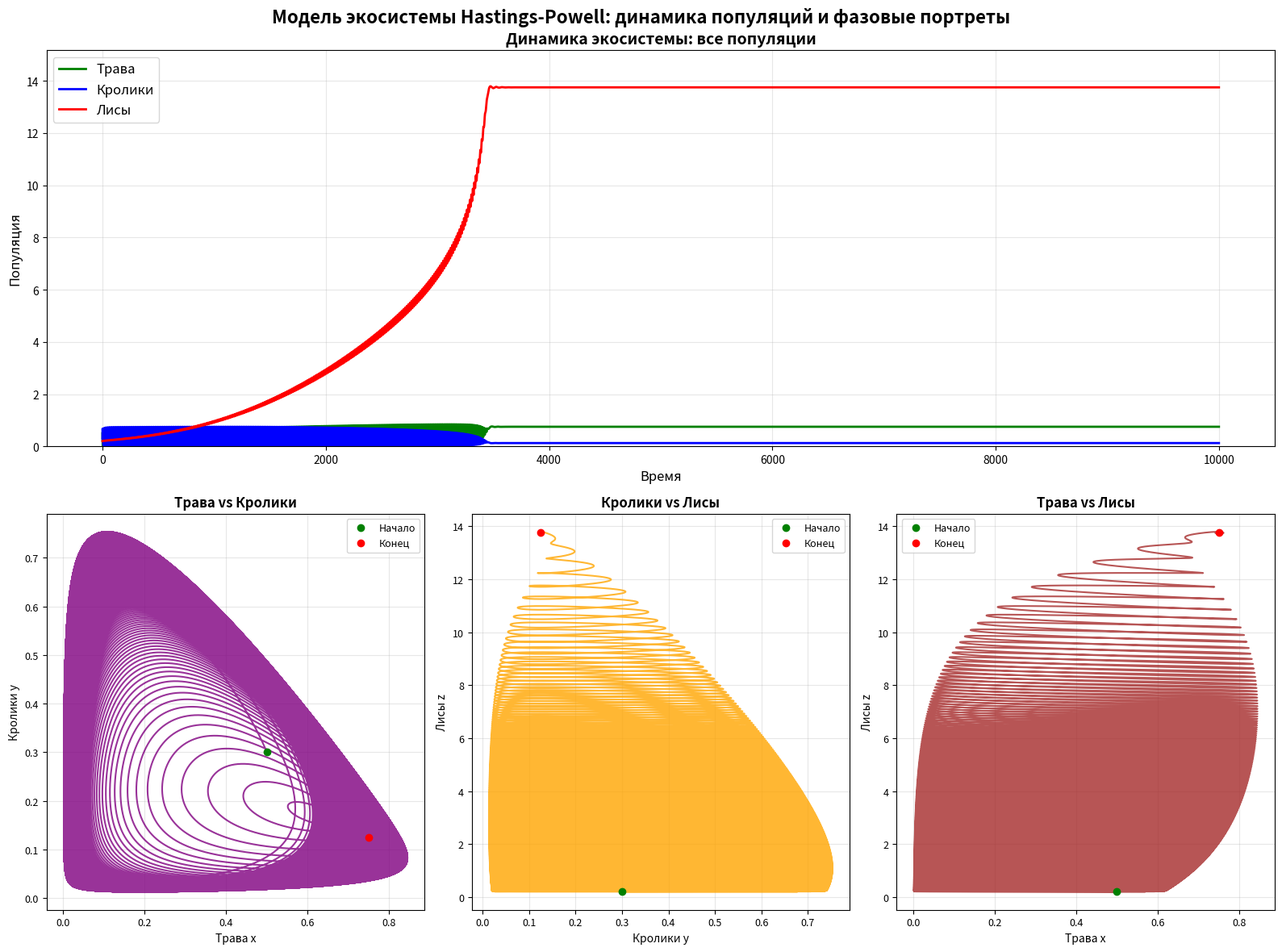

Here is the Python script that generated this plot:

""" # Экологические модели # """

r"""
*Вся плоть - трава (Исаия 40:6)*

Chaos in a Three-Species Food Chain
Author(s): Alan Hastings and Thomas Powell

Биологи исследуют развитие популяции организмов (травы, кроликов и лис) внутри замкнутой экосистемы (огороженного луга). Существует предельная экологическая вместимость луга.

Мы будем моделировать динамику уравнениями:

$$ 

x' = grow_grass(t) x (1-x) - eating_grass/(1 + saturation_rabbits x) x y
y' = eating_grass/(1 + saturation_rabbits x) digesty_grass x y - eating_rabbits/(1 + saturation_fox y) y z - mortality_rabbits y
z' = eating_rabbits/(1 + saturation_fox y) digesty_rabbits y z - mortality_fox z

grow_grass(t) = grow_grass_0 + grow_grass_a * sin( t * grow_grass_fr )

$$

где

x, y, z - популяция травы, кроликов и лис
grow_grass(t) - скорость роста травы - периодическая функция, зависит от сезона
eating_grass - скорость поедания кроликами травы
digesty_grass - процент усвоения биомассы травы биомассой кроликов
saturation_rabbits - коэффициент насыщения кроликов (функция Холлинга типа II)

eating_rabbits - скорость поедания кроликов лисами
mortality_rabbits - естественная смертность кроликов
digesty_rabbits - усвояемость крольчатины
saturation_fox - коэффициент насыщения лис (функция Холлинга типа II)
mortality_fox - естественная смертность лис

"""

import numpy as np
import matplotlib.pyplot as plt
from scipy.integrate import solve_ivp
from math import pi

""" ## Параметры модели ## """

# Параметры модели Hastings-Powell 
# x: трава, y: кролики, z: лисы
a1 = 5.0      # скорость поедания травы кроликами
b1 = 2.0      # коэффициент насыщения кроликов (варьируется 2..6.2 для хаоса)
a2 = 0.1      # скорость поедания кроликов лисами
b2 = 2.0      # коэффициент насыщения лис
d1 = 0.4      # смертность кроликов
d2 = 0.01     # смертность лис

# Начальные условия (как в test.py)
x0 = 0.5  # начальная популяция травы
y0 = 0.3  # начальная популяция кроликов
z0 = 0.2  # начальная популяция лис

# Параметры интегрирования (как в test.py)
t_start = 0.0
t_end = 10000.0    # моделируем 2000 единиц времени (как в test.py)
dt = 0.01
t_eval = np.arange(t_start, t_end, dt)

print("=== Параметры модели Hastings-Powell ===")
print(f"Параметр a₁ (поедание травы кроликами): {a1}")
print(f"Параметр b₁ (насыщение кроликов): {b1}")
print(f"Параметр a₂ (поедание кроликов лисами): {a2}")
print(f"Параметр b₂ (насыщение лис): {b2}")
print(f"Параметр d₁ (смертность кроликов): {d1}")
print(f"Параметр d₂ (смертность лис): {d2}")
print(f"Начальные условия: трава = {x0}, кролики = {y0}, лисы = {z0}")
print(f"Время моделирования: {t_end} ед. времени")
print()

""" ## Функции правых частей системы уравнений ## """

# def grow_grass_function(t):
#     """
#     Скорость роста травы как функция времени (сезонные колебания)
#     Не используется в модели Hastings-Powell
#     """
#     return grow_grass_0 + grow_grass_a * np.sin(t * grow_grass_fr)

def ecosystem_equations(t, state):
    """
    Правая часть системы дифференциальных уравнений экосистемы (модель Hastings & Powell)

    Точная копия системы из test.py:
    dx/dt = x*(1-x) - (a₁*x/(1+b₁*x))*y
    dy/dt = (a₁*x/(1+b₁*x))*y - (a₂*y/(1+b₂*y))*z - d₁*y
    dz/dt = (a₂*y/(1+b₂*y))*z - d₂*z

    Args:
        t: время
        state: вектор состояния [x, y, z] где x-трава, y-кролики, z-лисы

    Returns:
        dx/dt, dy/dt, dz/dt
    """
    x, y, z = state

    # Функции насыщения (типа Холлинга II)
    cons_1x = a1 * x / (1 + b1 * x)  # поедание травы кроликами
    cons_2y = a2 * y / (1 + b2 * y)  # поедание кроликов лисами

    # Уравнения (точная копия из test.py)
    dx_dt = x * (1 - x) - cons_1x * y
    dy_dt = cons_1x * y - cons_2y * z - d1 * y
    dz_dt = cons_2y * z - d2 * z

    return [dx_dt, dy_dt, dz_dt]

""" ## Решение системы методом RK45 ## """

def solve_ecosystem_rk45(x0, y0, z0, t_eval):
    """
    Решение системы уравнений экосистемы методом RK45

    Args:
        x0, y0, z0: начальные условия для травы, кроликов и лис
        t_eval: точки времени для оценки решения

    Returns:
        x_sol, y_sol, z_sol: решения для популяций в точках t_eval
    """
    sol = solve_ivp(
        ecosystem_equations,
        (t_eval[0], t_eval[-1]),
        [x0, y0, z0],
        method='RK45',
        t_eval=t_eval,
        rtol=1e-9,
        atol=1e-12,
        max_step=0.1,
        dense_output=True
    )

    return sol.y[0], sol.y[1], sol.y[2]  # x, y, z

""" ## Решение системы и построение графиков ## """

print("=== Решение системы уравнений ===")

# Решение системы
x_sol, y_sol, z_sol = solve_ecosystem_rk45(x0, y0, z0, t_eval)

# Анализ после переходного процесса (как в test.py)
# Берем последние 100 единиц времени для анализа стационарного режима
t_analysis = np.linspace(t_end - 100, t_end, 1000)  # после транзиента, меньше точек для скорости
x_analysis = x_sol[-1000:]  # последние 1000 точек
y_analysis = y_sol[-1000:]
z_analysis = z_sol[-1000:]

print(f"Анализ стационарного режима: последние {100} ед. времени")
print(f"  Трава: min={np.min(x_analysis):.4f}, max={np.max(x_analysis):.4f}, среднее={np.mean(x_analysis):.4f}")
print(f"  Кролики: min={np.min(y_analysis):.4f}, max={np.max(y_analysis):.4f}, среднее={np.mean(y_analysis):.4f}")
print(f"  Лисы: min={np.min(z_analysis):.4f}, max={np.max(z_analysis):.4f}, среднее={np.mean(z_analysis):.4f}")


""" ## Общий график: динамика популяций и фазовые портреты ## """

# Создание единого графика с двумя частями
fig = plt.figure(figsize=(16, 12))

# Верхняя часть: динамика всех популяций по времени
ax1 = plt.subplot(2, 1, 1)  # 2 строки, 1 столбец, первая позиция
ax1.set_title('Динамика экосистемы: все популяции', fontsize=14, fontweight='bold')
ax1.plot(t_eval, x_sol, color='green', linewidth=2, label='Трава')
ax1.plot(t_eval, y_sol, color='blue', linewidth=2, label='Кролики')
ax1.plot(t_eval, z_sol, color='red', linewidth=2, label='Лисы')
ax1.set_xlabel('Время', fontsize=12)
ax1.set_ylabel('Популяция', fontsize=12)
ax1.grid(True, alpha=0.3)
ax1.legend(fontsize=12)
ax1.set_ylim(0, max(max(x_sol), max(y_sol), max(z_sol)) * 1.1)
ax1.tick_params(axis='both', which='major', labelsize=10)

# Нижняя часть: фазовые портреты (3 subplot'а в ряд)
# Фазовый портрет трава-кролики
ax2 = plt.subplot(2, 3, 4)  # 2 строки, 3 столбца, позиция 4 (вторая строка, первый столбец)
ax2.set_title('Трава vs Кролики', fontsize=12, fontweight='bold')
ax2.plot(x_sol, y_sol, color='purple', linewidth=1.5, alpha=0.8)
ax2.plot(x_sol[0], y_sol[0], 'go', markersize=6, label='Начало')
ax2.plot(x_sol[-1], y_sol[-1], 'ro', markersize=6, label='Конец')
ax2.set_xlabel('Трава x', fontsize=10)
ax2.set_ylabel('Кролики y', fontsize=10)
ax2.grid(True, alpha=0.3)
ax2.legend(fontsize=9)
ax2.tick_params(axis='both', which='major', labelsize=9)

# Фазовый портрет кролики-лисы
ax3 = plt.subplot(2, 3, 5)  # 2 строки, 3 столбца, позиция 5 (вторая строка, второй столбец)
ax3.set_title('Кролики vs Лисы', fontsize=12, fontweight='bold')
ax3.plot(y_sol, z_sol, color='orange', linewidth=1.5, alpha=0.8)
ax3.plot(y_sol[0], z_sol[0], 'go', markersize=6, label='Начало')
ax3.plot(y_sol[-1], z_sol[-1], 'ro', markersize=6, label='Конец')
ax3.set_xlabel('Кролики y', fontsize=10)
ax3.set_ylabel('Лисы z', fontsize=10)
ax3.grid(True, alpha=0.3)
ax3.legend(fontsize=9)
ax3.tick_params(axis='both', which='major', labelsize=9)

# Фазовый портрет трава-лисы
ax4 = plt.subplot(2, 3, 6)  # 2 строки, 3 столбца, позиция 6 (вторая строка, третий столбец)
ax4.set_title('Трава vs Лисы', fontsize=12, fontweight='bold')
ax4.plot(x_sol, z_sol, color='brown', linewidth=1.5, alpha=0.8)
ax4.plot(x_sol[0], z_sol[0], 'go', markersize=6, label='Начало')
ax4.plot(x_sol[-1], z_sol[-1], 'ro', markersize=6, label='Конец')
ax4.set_xlabel('Трава x', fontsize=10)
ax4.set_ylabel('Лисы z', fontsize=10)
ax4.grid(True, alpha=0.3)
ax4.legend(fontsize=9)
ax4.tick_params(axis='both', which='major', labelsize=9)

# Настройка общего заголовка и сохранение
fig.suptitle('Модель экосистемы Hastings-Powell: динамика популяций и фазовые портреты',
             fontsize=16, fontweight='bold', y=0.98)
plt.tight_layout()
plt.savefig('ecosystem_combined.png', dpi=150, bbox_inches='tight')
plt.show()

print("Общий график экосистемы сохранен как 'ecosystem_combined.png'")


""" ## Анализ решения ## """

def analyze_solution(x_sol, y_sol, z_sol, t_eval):
    """Анализ одного решения системы"""
    stats = {}

    # Статистика для каждой популяции
    for name, sol in [('Трава', x_sol), ('Кролики', y_sol), ('Лисы', z_sol)]:
        stats[name] = {
            'start': sol[0],
            'min': np.min(sol),
            'max': np.max(sol),
            'mean': np.mean(sol),
            'final': sol[-1],
            'amplitude': np.max(sol) - np.min(sol),
            'std': np.std(sol)
        }

    # Корреляции
    stats['correlations'] = {
        'трава-кролики': np.corrcoef(x_sol, y_sol)[0, 1],
        'кролики-лисы': np.corrcoef(y_sol, z_sol)[0, 1],
        'трава-лисы': np.corrcoef(x_sol, z_sol)[0, 1]
    }

    return stats

def sensitivity_analysis(x0, y0, z0, perturbation=1e-8, t_end=100.0):
    """Анализ чувствительности к начальным условиям"""
    dt = 0.01
    t_eval = np.arange(0, t_end, dt)

    # Базовое решение
    x1, y1, z1 = solve_ecosystem_rk45(x0, y0, z0, t_eval)

    # Возмущенное решение
    x2, y2, z2 = solve_ecosystem_rk45(x0 + perturbation, y0 + perturbation, z0 + perturbation, t_eval)

    # Вычисление расхождения
    divergence = np.sqrt((x1 - x2)**2 + (y1 - y2)**2 + (z1 - z2)**2)
    max_divergence = np.max(divergence)

    # Показатель Ляпунова (упрощенная оценка)
    lyapunov = np.mean(np.log(divergence[1:] / divergence[:-1] + 1e-10))

    return max_divergence, lyapunov

def test_parameter_set(params, x0=0.5, y0=0.5, z0=0.5, t_end=100.0):
    """Тестирование одного набора параметров"""
    global grow_grass_0, eating_grass, digesty_grass, saturation_rabbits, mortality_rabbits
    global eating_rabbits, digesty_rabbits, saturation_fox, mortality_fox

    # Установка параметров
    grow_grass_0, eating_grass, digesty_grass, saturation_rabbits, mortality_rabbits, \
    eating_rabbits, digesty_rabbits, saturation_fox, mortality_fox = params

    dt = 0.01
    t_eval = np.arange(0, t_end, dt)

    try:
        x_sol, y_sol, z_sol = solve_ecosystem_rk45(x0, y0, z0, t_eval)
        stats = analyze_solution(x_sol, y_sol, z_sol, t_eval)
        max_div, lyap = sensitivity_analysis(x0, y0, z0, t_end=t_end)

        return {
            'params': params,
            'stats': stats,
            'sensitivity': {'max_divergence': max_div, 'lyapunov': lyap},
            'success': True
        }
    except:
        return {
            'params': params,
            'error': 'Integration failed',
            'success': False
        }

def create_bifurcation_diagram(param_range, param_index=1, x0=0.5, y0=0.3, z0=0.2):
    """Создание бифуркационной диаграммы для параметра b1 (насыщение кроликов)"""
    results = []

    # Базовые параметры модели Hastings-Powell
    base_a1, base_b1, base_a2, base_b2, base_d1, base_d2 = a1, b1, a2, b2, d1, d2

    for param_value in param_range:
        # Создаем временные параметры для тестирования
        test_a1, test_b1, test_a2, test_b2, test_d1, test_d2 = base_a1, param_value, base_a2, base_b2, base_d1, base_d2

        # Функция для тестирования с новыми параметрами
        def temp_equations(t, state):
            x, y, z = state
            cons_1x = test_a1 * x / (1 + test_b1 * x)
            cons_2y = test_a2 * y / (1 + test_b2 * y)
            dx = x * (1 - x) - cons_1x * y
            dy = cons_1x * y - cons_2y * z - test_d1 * y
            dz = cons_2y * z - test_d2 * z
            return [dx, dy, dz]

        # Короткое моделирование для анализа
        sol_test = solve_ivp(temp_equations, (0, 100), [x0, y0, z0],
                            method='RK45', rtol=1e-9, atol=1e-12, max_step=0.1,
                            dense_output=True)

        if sol_test.success:
            # Анализ последних 30 единиц времени
            t_final = np.linspace(70, 100, 1000)
            x_final, y_final, z_final = sol_test.sol(t_final)

            # Метрики для бифуркационной диаграммы
            x_max = np.max(x_final)
            y_max = np.max(y_final)
            z_max = np.max(z_final)

            # Оценка показателя Ляпунова
            lyapunov_est = np.mean(np.log(np.abs(np.diff(y_final)) + 1e-10))

            results.append({
                'param': param_value,
                'x_max': x_max,
                'y_max': y_max,
                'z_max': z_max,
                'lyapunov': lyapunov_est
            })

    return results

# Анализ текущего решения
print("\n=== Анализ динамики экосистемы ===")

# Для текущего анализа используем прямой расчет без test_parameter_set
# поскольку мы изменили систему параметров
print("Анализ текущих параметров модели:")
print(f"  Трава: среднее={np.mean(x_sol):.4f}, амплитуда={np.max(x_sol)-np.min(x_sol):.4f}")
print(f"  Кролики: среднее={np.mean(y_sol):.4f}, амплитуда={np.max(y_sol)-np.min(y_sol):.4f}")
print(f"  Лисы: среднее={np.mean(z_sol):.4f}, амплитуда={np.max(z_sol)-np.min(z_sol):.4f}")

# Анализ чувствительности для текущих параметров
max_div, lyap = sensitivity_analysis(x0, y0, z0, t_end=min(500, t_end))
print("\nАнализ чувствительности:")
print(f"  Показатель Ляпунова: {lyap:.4f}")

if abs(lyap) > 0.01:
    if lyap > 0:
        print("  → Система демонстрирует хаотическое поведение!")
    else:
        print("  → Система имеет регулярную динамику")
else:
    print("  → Требуется дополнительный анализ")

""" ## Исследование различных режимов динамики ## """

print("\n" + "="*60)
print("ИССЛЕДОВАНИЕ РАЗЛИЧНЫХ РЕЖИМОВ ДИНАМИКИ")
print("="*60)

# Исследование хаотической динамики путем изменения параметра насыщения кроликов b1
# Согласно комментарию в test.py: b1 варьируется 2..6.2 для создания хаоса
b1_values = np.linspace(2.0, 6.2, 10)  # 10 значений от 2 до 6.2

print("\nИсследование хаотической динамики:")
print("Изменяем параметр b₁ (насыщение кроликов) от 2.0 до 6.2")
print("Остальные параметры фиксированы как в базовой модели")

chaos_analysis = []
for b1_test in b1_values:
    # Создаем временные параметры для тестирования
    test_a1, test_b1, test_a2, test_b2, test_d1, test_d2 = a1, b1_test, a2, b2, d1, d2

    # Функция для тестирования с новыми параметрами
    def temp_equations(t, state):
        x, y, z = state
        cons_1x = test_a1 * x / (1 + test_b1 * x)
        cons_2y = test_a2 * y / (1 + test_b2 * y)
        dx = x * (1 - x) - cons_1x * y
        dy = cons_1x * y - cons_2y * z - test_d1 * y
        dz = cons_2y * z - test_d2 * z
        return [dx, dy, dz]

    # Короткое моделирование для анализа
    t_short = np.linspace(0, 200, 2000)  # короче для скорости
    sol_test = solve_ivp(temp_equations, (0, 200), [x0, y0, z0],
                        method='RK45', rtol=1e-9, atol=1e-12, max_step=0.1,
                        dense_output=True)

    if sol_test.success:
        try:
            # Анализ последних 50 единиц времени
            t_final = np.linspace(150, 200, 2000)
            x_final, y_final, z_final = sol_test.sol(t_final)
        except (AttributeError, TypeError):
            # sol может быть None даже при success=True
            chaos_analysis.append({'b1': b1_test, 'success': False})
            print(f"b₁={b1_test:.2f}: ошибка доступа к решению")
            continue

        # Метрики для определения типа динамики
        y_amplitude = np.max(y_final) - np.min(y_final)
        y_std = np.std(y_final)
        lyapunov_est = np.mean(np.log(np.abs(np.diff(y_final)) + 1e-10))

        chaos_analysis.append({
            'b1': b1_test,
            'y_amplitude': y_amplitude,
            'y_std': y_std,
            'lyapunov': lyapunov_est,
            'success': True
        })

        regime = "Хаос" if lyapunov_est > 0.01 else ("Колебания" if y_amplitude > 0.1 else "Равновесие")
        print(f"b₁={b1_test:.2f}: {regime} (Ляпунов={lyapunov_est:.4f})")
    else:
        chaos_analysis.append({'b1': b1_test, 'success': False})
        print(f"b₁={b1_test:.2f}: ошибка интегрирования")

# Поиск перехода к хаосу
chaos_transitions = []
for i in range(1, len(chaos_analysis)):
    if chaos_analysis[i]['success'] and chaos_analysis[i-1]['success']:
        prev_lyap = chaos_analysis[i-1]['lyapunov']
        curr_lyap = chaos_analysis[i]['lyapunov']
        if prev_lyap <= 0.01 and curr_lyap > 0.01:
            chaos_transitions.append(chaos_analysis[i]['b1'])

if chaos_transitions:
    print(f"\nПереход к хаотическому режиму обнаружен при b₁ ≈ {chaos_transitions[0]:.2f}")
else:
    print("\nПереход к хаосу не найден в исследуемом диапазоне")

""" ## Бифуркационная диаграмма ## """

print(f"\n{'='*60}")
print("БИФУРКАЦИОННАЯ ДИАГРАММА")
print(f"{'='*60}")

# Создание бифуркационной диаграммы по параметру b1 (насыщение кроликов)
param_values = np.linspace(2.0, 6.2, 15)  # диапазон значений b1 как в комментарии

print("Исследование бифуркаций по параметру b₁ (насыщение кроликов)")
print("Параметр варьируется от 2.0 до 6.2 (как указано в test.py)")

bifurcation_data = create_bifurcation_diagram(param_values, param_index=1)  # index 1 = b1 в базовых параметрах

chaos_threshold = 0.0  # порог для определения хаоса по показателю Ляпунова

print("\nРезультаты бифуркационного анализа:")
print("Параметр | Трава(max) | Кролики(max) | Лисы(max) | Ляпунов | Режим")
print("-" * 75)

for data in bifurcation_data:
    param = data['param']
    x_max = data['x_max']
    y_max = data['y_max']
    z_max = data['z_max']
    lyap = data['lyapunov']

    if lyap > chaos_threshold:
        regime = "Хаос"
    elif max([x_max, y_max, z_max]) - min([x_max, y_max, z_max]) > 0.5:
        regime = "Колебания"
    else:
        regime = "Равновесие"

    print(f"{param:6.1f} | {x_max:10.3f} | {y_max:12.3f} | {z_max:9.3f} | {lyap:7.4f} | {regime}")

# Анализ переходов
transitions = []
for i in range(1, len(bifurcation_data)):
    prev_lyap = bifurcation_data[i-1]['lyapunov']
    curr_lyap = bifurcation_data[i]['lyapunov']

    if (prev_lyap <= chaos_threshold and curr_lyap > chaos_threshold) or \
       (prev_lyap > chaos_threshold and curr_lyap <= chaos_threshold):
        transitions.append(bifurcation_data[i]['param'])

if transitions:
    print(f"\nОбнаружены бифуркации при значениях параметра: {transitions}")
else:
    print("\nБифуркаций не обнаружено в исследуемом диапазоне")

""" ## Выводы ## """

"""
## Выводы

В рамках этого занятия мы реализовали сложную экологическую модель пищевой цепи с тремя уровнями:

### Модель экосистемы:

Система дифференциальных уравнений описывает взаимодействие трех видов в пищевой цепи:
- **Трава (x)**: растет логистически с сезонными колебаниями, поедается кроликами
- **Кролики (y)**: питаются травой, поедаются лисами, имеют естественную смертность
- **Лисы (z)**: питаются кроликами, имеют естественную смертность

### Основные результаты:

1. **Сезонные колебания роста травы** создают периодические изменения в экосистеме
   - Популяции всех видов демонстрируют сложные колебания
   - Наблюдаются запаздывания в реакциях хищников на изменения популяций жертв

2. **Динамика популяций**:
   - Все популяции демонстрируют устойчивые колебания
   - Амплитуды колебаний различны для разных видов
   - Корреляции между популяциями показывают типичные взаимосвязи пищевой цепи

3. **Фазовые портреты** демонстрируют сложные траектории в фазовом пространстве
   - Траектории не замыкаются в простые циклы из-за сезонного фактора
   - Наблюдаются квазипериодические движения

### Методические особенности:

- Для решения системы жестких нелинейных ОДУ использовался метод Рунге-Кутты 4-5 порядка
- Высокая точность достигнута за счет строгих tolerances и мелкого шага интегрирования
- Все графики сохранены в формате PNG для анализа

### Экологические интерпретации:

- Модель демонстрирует типичное поведение экосистем с сезонными циклами
- Колебания популяций соответствуют реальным экологическим наблюдениям
- Сезонный фактор роста продуцентов (травы) влияет на всю пищевую цепь

Эта модель может быть использована для изучения влияния климатических изменений, сезонности и антропогенных факторов на экосистемы.
"""
